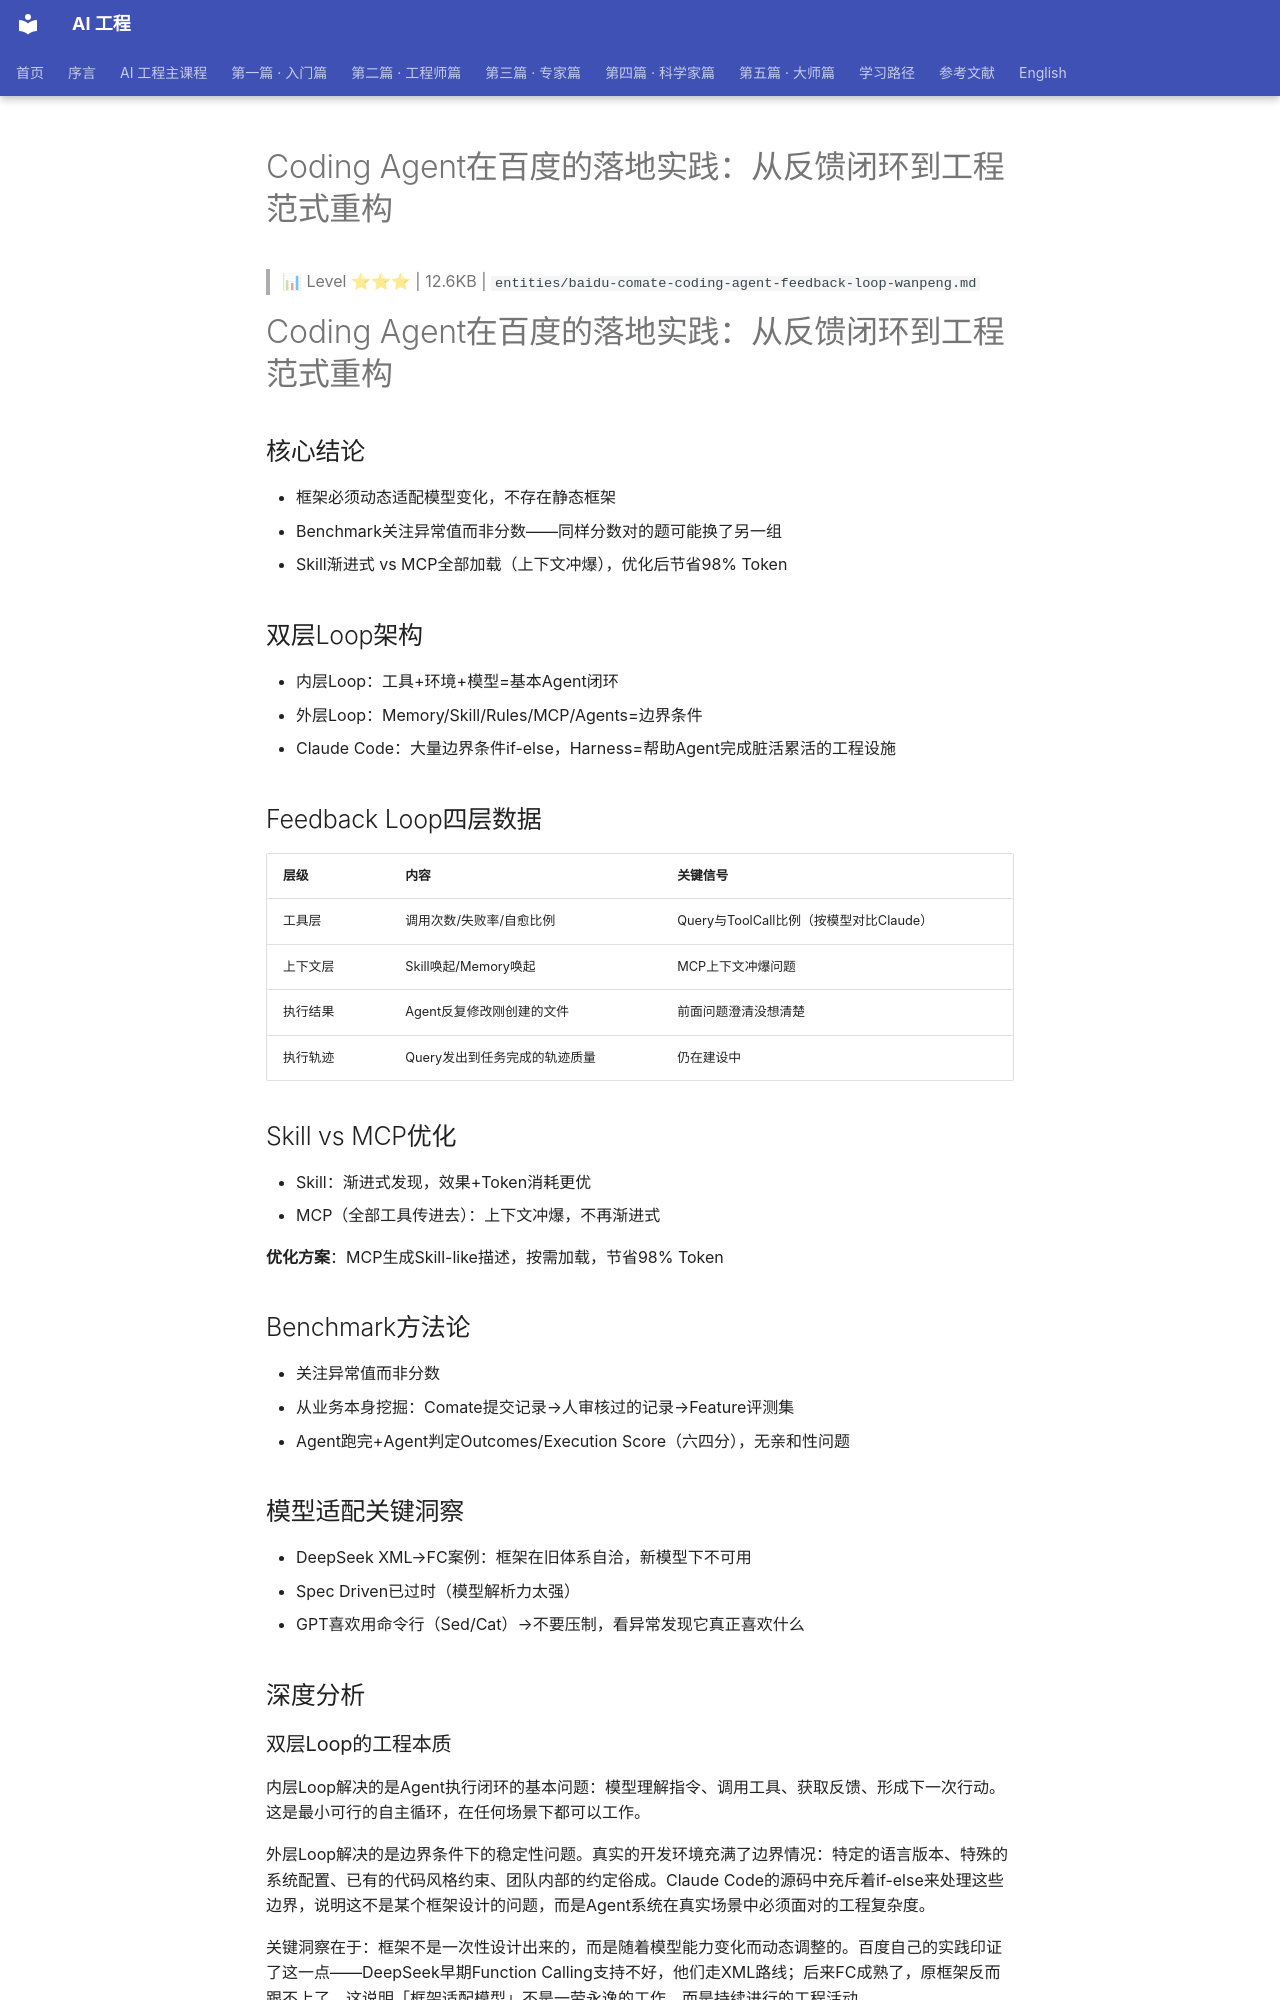

repository: QianJinGuo/wiki-book · page: ch09/029-coding-agent.html · generator: mkdocs

# Coding Agent在百度的落地实践：从反馈闭环到工程范式重构

> 📊 Level ⭐⭐⭐ | 12.6KB | `entities/baidu-comate-coding-agent-feedback-loop-wanpeng.md`

# Coding Agent在百度的落地实践：从反馈闭环到工程范式重构

## 核心结论

- 框架必须动态适配模型变化，不存在静态框架
- Benchmark关注异常值而非分数——同样分数对的题可能换了另一组
- Skill渐进式 vs MCP全部加载（上下文冲爆），优化后节省98% Token

## 双层Loop架构

- 内层Loop：工具+环境+模型=基本Agent闭环
- 外层Loop：Memory/Skill/Rules/MCP/Agents=边界条件
- Claude Code：大量边界条件if-else，Harness=帮助Agent完成脏活累活的工程设施

## Feedback Loop四层数据

| 层级 | 内容 | 关键信号 |
|------|------|---------|
| 工具层 | 调用次数/失败率/自愈比例 | Query与ToolCall比例（按模型对比Claude） |
| 上下文层 | Skill唤起/Memory唤起 | MCP上下文冲爆问题 |
| 执行结果 | Agent反复修改刚创建的文件 | 前面问题澄清没想清楚 |
| 执行轨迹 | Query发出到任务完成的轨迹质量 | 仍在建设中 |

## Skill vs MCP优化

- Skill：渐进式发现，效果+Token消耗更优
- MCP（全部工具传进去）：上下文冲爆，不再渐进式

**优化方案**：MCP生成Skill-like描述，按需加载，节省98% Token

## Benchmark方法论

- 关注异常值而非分数
- 从业务本身挖掘：Comate提交记录→人审核过的记录→Feature评测集
- Agent跑完+Agent判定Outcomes/Execution Score（六四分），无亲和性问题

## 模型适配关键洞察

- DeepSeek XML→FC案例：框架在旧体系自洽，新模型下不可用
- Spec Driven已过时（模型解析力太强）
- GPT喜欢用命令行（Sed/Cat）→不要压制，看异常发现它真正喜欢什么

## 深度分析

### 双层Loop的工程本质

内层Loop解决的是Agent执行闭环的基本问题：模型理解指令、调用工具、获取反馈、形成下一次行动。这是最小可行的自主循环，在任何场景下都可以工作。

外层Loop解决的是边界条件下的稳定性问题。真实的开发环境充满了边界情况：特定的语言版本、特殊的系统配置、已有的代码风格约束、团队内部的约定俗成。Claude Code的源码中充斥着if-else来处理这些边界，说明这不是某个框架设计的问题，而是Agent系统在真实场景中必须面对的工程复杂度。

关键洞察在于：框架不是一次性设计出来的，而是随着模型能力变化而动态调整的。百度自己的实践印证了这一点——DeepSeek早期Function Calling支持不好，他们走XML路线；后来FC成熟了，原框架反而跟不上了。这说明「框架适配模型」不是一劳永逸的工作，而是持续进行的工程活动。

### Feedback Loop四层数据的递进关系

四层数据构成了一个递进的观测体系，从工具使用到最终轨迹质量逐层抽象。每一层都在回答不同的问题：

工具层回答「模型会不会用工具」——这个模型擅长调用哪些工具？失败率如何？自愈能力怎样？DeepSeek和Claude的ToolCall比例对比揭示了模型间的显著差异。

上下文层回答「上下文是否合理」——Skill唤起是否恰当？Memory是否被正确利用？MCP的上下文冲爆问题正是在这一层被发现的。

执行结果层回答「输出质量是否达标」——Agent反复修改刚创建的文件说明问题在澄清阶段就已经埋下了。这是最容易被忽视的一层，因为大多数系统只看最终输出，不看执行路径。

轨迹层回答「整个过程是否高效」——目前仍在建设中，说明对过程质量的评估比对结果质量的评估难度更高。
